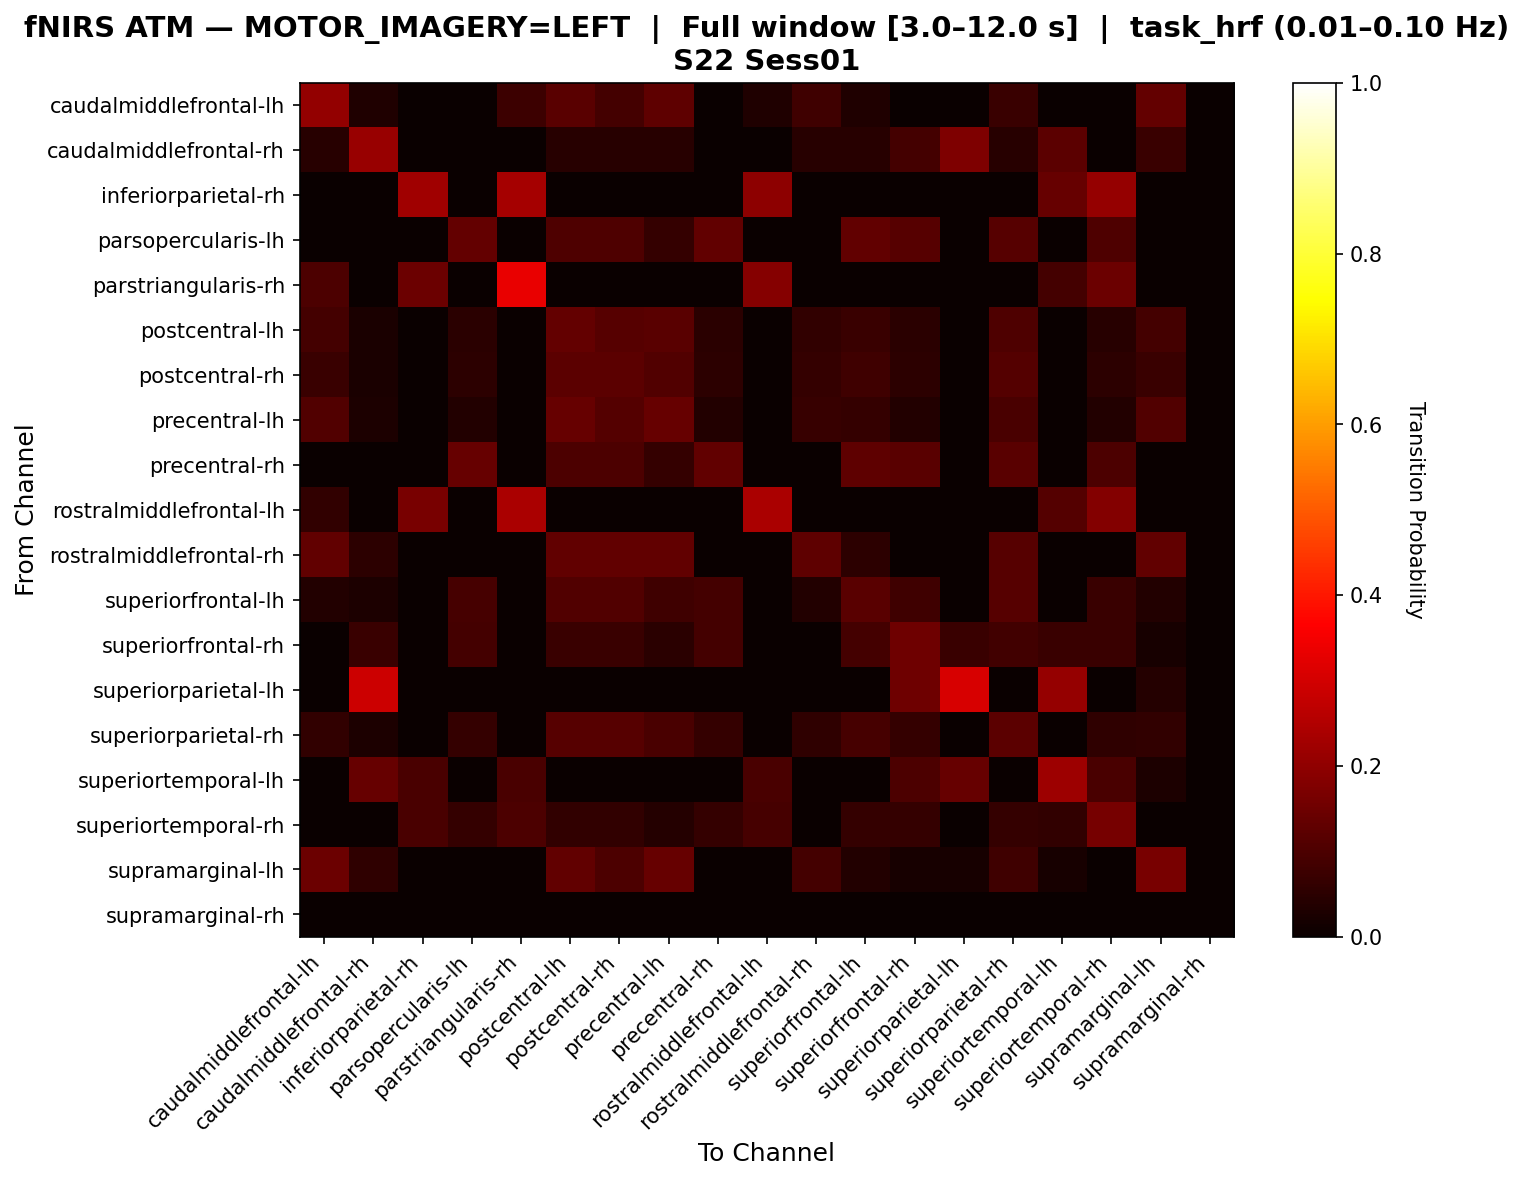

Values plotted in this chart, from the file beside it:
, caudalmiddlefrontal-lh, caudalmiddlefrontal-rh, inferiorparietal-rh, parsopercularis-lh, parstriangularis-rh, postcentral-lh, postcentral-rh, precentral-lh, precentral-rh, rostralmiddlefrontal-lh, rostralmiddlefrontal-rh, superiorfrontal-lh, superiorfrontal-rh, superiorparietal-lh, superiorparietal-rh, superiortemporal-lh, superiortemporal-rh, supramarginal-lh, supramarginal-rh
caudalmiddlefrontal-lh, 0.2036, 0.03293, 0.0, 0.0, 0.07485, 0.1198, 0.08982, 0.1257, 0.0, 0.03293, 0.08084, 0.03293, 0.0, 0.0, 0.07186, 0.0, 0.0, 0.1347, 0.0
caudalmiddlefrontal-rh, 0.04681, 0.2128, 0.0, 0.0, 0.0, 0.04681, 0.04681, 0.04681, 0.0, 0.0, 0.04681, 0.04681, 0.08936, 0.1745, 0.04681, 0.1234, 0.0, 0.07234, 0.0
inferiorparietal-rh, 0.0, 0.0, 0.2238, 0.0, 0.2308, 0.0, 0.0, 0.0, 0.0, 0.1958, 0.0, 0.0, 0.0, 0.0, 0.0, 0.1399, 0.2098, 0.0, 0.0
parsopercularis-lh, 0.0, 0.0, 0.0, 0.1349, 0.0, 0.1023, 0.1023, 0.06512, 0.1302, 0.0, 0.0, 0.1302, 0.1163, 0.0, 0.1163, 0.0, 0.1023, 0.0, 0.0
parstriangularis-rh, 0.1013, 0.0, 0.1454, 0.0, 0.3348, 0.0, 0.0, 0.0, 0.0, 0.185, 0.0, 0.0, 0.0, 0.0, 0.0, 0.08811, 0.1454, 0.0, 0.0
postcentral-lh, 0.08909, 0.0245, 0.0, 0.049, 0.0, 0.1336, 0.1136, 0.1203, 0.049, 0.0, 0.06013, 0.0735, 0.049, 0.0, 0.1024, 0.0, 0.04677, 0.08909, 0.0
postcentral-rh, 0.07335, 0.02689, 0.0, 0.05379, 0.0, 0.1247, 0.1222, 0.1076, 0.05379, 0.0, 0.06601, 0.08068, 0.05379, 0.0, 0.1125, 0.0, 0.05134, 0.07335, 0.0
precentral-lh, 0.1069, 0.02799, 0.0, 0.03562, 0.0, 0.1374, 0.112, 0.1374, 0.03562, 0.0, 0.0687, 0.06361, 0.03562, 0.0, 0.09669, 0.0, 0.03562, 0.1069, 0.0
precentral-rh, 0.0, 0.0, 0.0, 0.137, 0.0, 0.1005, 0.1005, 0.06393, 0.1324, 0.0, 0.0, 0.1279, 0.1187, 0.0, 0.1187, 0.0, 0.1005, 0.0, 0.0
rostralmiddlefrontal-lh, 0.06044, 0.0, 0.1648, 0.0, 0.2418, 0.0, 0.0, 0.0, 0.0, 0.2418, 0.0, 0.0, 0.0, 0.0, 0.0, 0.1099, 0.1813, 0.0, 0.0
rostralmiddlefrontal-rh, 0.1304, 0.05314, 0.0, 0.0, 0.0, 0.1304, 0.1304, 0.1304, 0.0, 0.0, 0.1256, 0.05314, 0.0, 0.0, 0.1159, 0.0, 0.0, 0.1304, 0.0
superiorfrontal-lh, 0.03595, 0.02941, 0.0, 0.0915, 0.0, 0.1078, 0.1078, 0.0817, 0.08824, 0.0, 0.03595, 0.1209, 0.07843, 0.0, 0.1144, 0.0, 0.0719, 0.03595, 0.0
superiorfrontal-rh, 0.0, 0.07071, 0.0, 0.08754, 0.0, 0.07407, 0.07407, 0.04714, 0.08754, 0.0, 0.0, 0.08754, 0.1515, 0.07071, 0.08418, 0.07071, 0.07407, 0.0202, 0.0
superiorparietal-lh, 0.0, 0.2929, 0.0, 0.0, 0.0, 0.0, 0.0, 0.0, 0.0, 0.0, 0.0, 0.0, 0.15, 0.3071, 0.0, 0.2071, 0.0, 0.04286, 0.0
superiorparietal-rh, 0.06061, 0.02778, 0.0, 0.06566, 0.0, 0.1162, 0.1162, 0.09596, 0.06566, 0.0, 0.05808, 0.09343, 0.06313, 0.0, 0.1212, 0.0, 0.05556, 0.06061, 0.0
superiortemporal-lh, 0.0, 0.1368, 0.09434, 0.0, 0.09434, 0.0, 0.0, 0.0, 0.0, 0.09434, 0.0, 0.0, 0.09906, 0.1368, 0.0, 0.2217, 0.09434, 0.0283, 0.0
superiortemporal-rh, 0.0, 0.0, 0.09496, 0.06528, 0.1009, 0.06231, 0.06231, 0.04154, 0.06528, 0.09199, 0.0, 0.06528, 0.06528, 0.0, 0.06528, 0.05935, 0.1602, 0.0, 0.0
supramarginal-lh, 0.1452, 0.05611, 0.0, 0.0, 0.0, 0.132, 0.09901, 0.1386, 0.0, 0.0, 0.08911, 0.0363, 0.0198, 0.0198, 0.07921, 0.0198, 0.0, 0.165, 0.0
supramarginal-rh, 0.0, 0.0, 0.0, 0.0, 0.0, 0.0, 0.0, 0.0, 0.0, 0.0, 0.0, 0.0, 0.0, 0.0, 0.0, 0.0, 0.0, 0.0, 0.0
